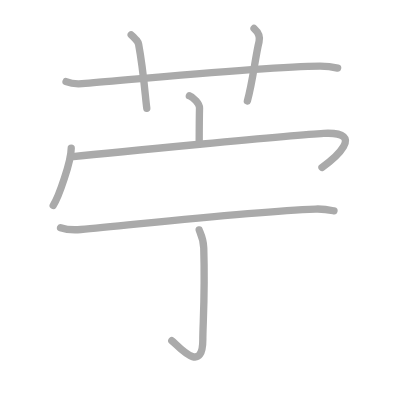
t = 0.00 s
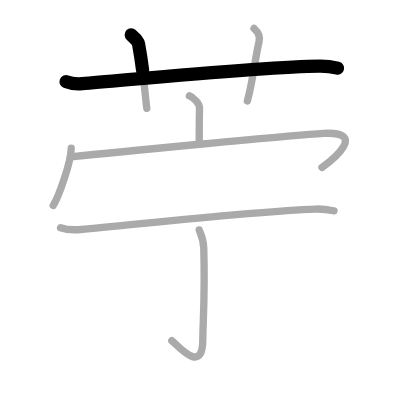
t = 1.50 s
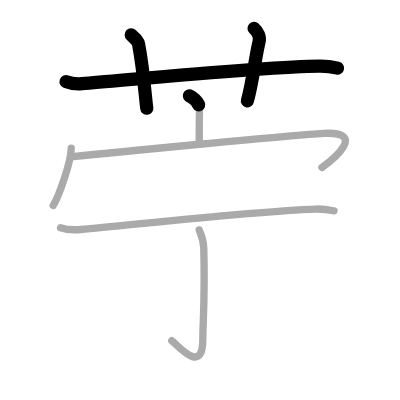
t = 3.25 s
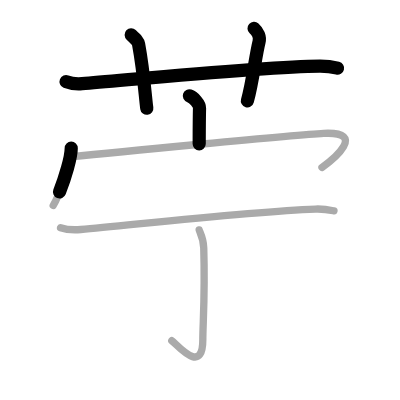
t = 4.75 s
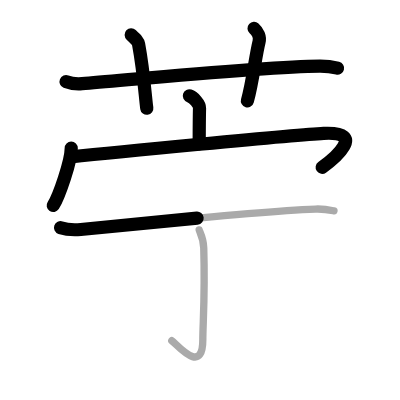
t = 6.50 s
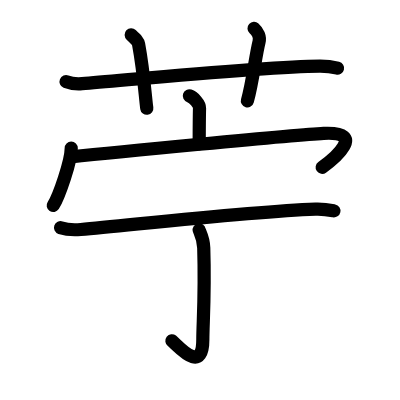
t = 8.00 s

The animated SVG that drew these frames (rendered in a browser with its animation timeline set to each time). Animation: 8 SMIL elements (animate=8); one cycle of 8.00 s.

<?xml version="1.0" standalone="no"?>
<!DOCTYPE svg PUBLIC "-//W3C//DTD SVG 1.1//EN"   "http://www.w3.org/Graphics/SVG/1.1/DTD/svg11.dtd">
<svg width="400px" height="400px"  version="1.1" xmlns="http://www.w3.org/2000/svg">
  <defs>
    <marker id="Triangle" viewBox="0 0 10 10" refX="0" refY="5" markerUnits="strokeWidth" markerWidth="3" style="stroke-opacity:0%;fill:#aaaaaa;" markerHeight="2" orient="auto">
      <path d="M 0 0 L 10 5 L 0 10 z" />
    </marker>
    
    <marker id="Arrow" viewBox="0 0 10 10" refX="5" refY="5" markerUnits="strokeWidth" markerWidth="1.8" style="stroke-opacity:0%;fill:#770000;" markerHeight="2" orient="auto">
      <path d="M 0 4 L 6 4 L 4 1 L 10 5 L 4 9 L 6 6 L 0 6 z" />
        <circle cx="5" cy="5" r="5" />
      </marker>
    
    <marker id="TriangleRed" viewBox="0 0 10 10" refX="0" refY="5" markerUnits="strokeWidth" markerWidth="3" style="stroke-opacity:0%;fill:#CC0000;" markerHeight="2" orient="auto">
      <path d="M 0 0 L 10 5 L 0 10 z" />
    </marker>
    
    <marker id="ArrowRed" viewBox="0 0 10 10" refX="5" refY="5" markerUnits="strokeWidth" markerWidth="1.8" style="stroke-opacity:0%;fill:#CC0000;" markerHeight="2" orient="auto">
      <path d="M 0 4 L 6 4 L 4 1 L 10 5 L 4 9 L 6 6 L 0 6 z" />
        <circle cx="5" cy="5" r="5" />
      </marker>
    
  </defs>
  
  <path style="fill:#ffffff; fill-opacity:100%; fill-rule:evenodd; stroke-width:0;" d="M 0 0 L 400px 0 L 400px 400px L 0 400px L 0 0" />

  <g transform="scale(3.6697247706422 3.6697247706422)">
<path style="fill:none; fill-opacity:0%; fill-rule:evenodd; stroke:#aaaaaa; stroke-opacity:100%; stroke-width: 1.5pt; stroke-linejoin:round; stroke-linecap:round;" d="M18 22.24c1.38 0.56 2.99 0.67 4.38 0.56c12.72-1.01 50.12-4.71 64.78-4.78c2.31-0.01 3.69 0.26 4.84 0.54"></path>
<path style="fill:none; fill-opacity:0%; fill-rule:evenodd; stroke:#aaaaaa; stroke-opacity:100%; stroke-width: 1.5pt; stroke-linejoin:round; stroke-linecap:round;" d="M35.75 9.5c1.42 1.33 1.87 1.74 2.02 2.56C39.19 19.73 39.6 26.71 40 29.5"></path>
<path style="fill:none; fill-opacity:0%; fill-rule:evenodd; stroke:#aaaaaa; stroke-opacity:100%; stroke-width: 1.5pt; stroke-linejoin:round; stroke-linecap:round;" d="M69.23 7.75c1.02 0.91 1.7 2.29 1.36 3.63c-1.02 4.09-1.7 10.9-3.18 16.12"></path>
<path style="fill:none; fill-opacity:0%; fill-rule:evenodd; stroke:#aaaaaa; stroke-opacity:100%; stroke-width: 1.5pt; stroke-linejoin:round; stroke-linecap:round;" d="M51.6 26.12c1.15 0.38 2.8 2.22 2.77 3.3c-0.08 3.41-0.08 6.72-0.09 9.82"></path>
<path style="fill:none; fill-opacity:0%; fill-rule:evenodd; stroke:#aaaaaa; stroke-opacity:100%; stroke-width: 1.5pt; stroke-linejoin:round; stroke-linecap:round;" d="M19.41 40.38c0 3.54-3.38 13.26-4.91 15.62"></path>
<path style="fill:none; fill-opacity:0%; fill-rule:evenodd; stroke:#aaaaaa; stroke-opacity:100%; stroke-width: 1.5pt; stroke-linejoin:round; stroke-linecap:round;" d="M19.24 42.74c9.51-0.99 61.24-6.03 68.95-6.4c12.05-0.59 2.55 7.16-0.45 9.28"></path>
<path style="fill:none; fill-opacity:0%; fill-rule:evenodd; stroke:#aaaaaa; stroke-opacity:100%; stroke-width: 1.5pt; stroke-linejoin:round; stroke-linecap:round;" d="M16.5 62.04c1.44 0.5 4.08 0.62 5.52 0.5c14.73-1.31 46.23-4.92 63.95-5.57c2.4-0.09 3.84 0.24 5.04 0.49"></path>
<path style="fill:none; fill-opacity:0%; fill-rule:evenodd; stroke:#aaaaaa; stroke-opacity:100%; stroke-width: 1.5pt; stroke-linejoin:round; stroke-linecap:round;" d="M54.27 62.64c0.08 0.42 1.17 2.2 1.25 4.89c0.4 12.89-0.25 20.59-0.25 24.98c0 9.95-6.96 1.45-8.46 0.34"></path>

<path style="fill:none; fill-opacity:0%; fill-rule:evenodd; stroke:#000000; stroke-opacity:100%; stroke-width: 2.7pt; stroke-linejoin:round; stroke-linecap:round;" d="M18 22.24c1.38 0.56 2.99 0.67 4.38 0.56c12.72-1.01 50.12-4.71 64.78-4.78c2.31-0.01 3.69 0.26 4.84 0.54" pathLength="100" stroke-dashoffset="100" stroke-dasharray="100 105"><animate id="dashAnim1" attributeName="stroke-dashoffset" from="100" to="0" dur="1s" calcMode="linear" fill="freeze"/></path>
<path style="fill:none; fill-opacity:0%; fill-rule:evenodd; stroke:#000000; stroke-opacity:100%; stroke-width: 2.7pt; stroke-linejoin:round; stroke-linecap:round;" d="M35.75 9.5c1.42 1.33 1.87 1.74 2.02 2.56C39.19 19.73 39.6 26.71 40 29.5" pathLength="100" stroke-dashoffset="100" stroke-dasharray="100 105"><animate id="dashAnim2" attributeName="stroke-dashoffset" from="100" to="0" dur="1s" calcMode="linear" begin="dashAnim1.end" fill="freeze"/></path>
<path style="fill:none; fill-opacity:0%; fill-rule:evenodd; stroke:#000000; stroke-opacity:100%; stroke-width: 2.7pt; stroke-linejoin:round; stroke-linecap:round;" d="M69.23 7.75c1.02 0.91 1.7 2.29 1.36 3.63c-1.02 4.09-1.7 10.9-3.18 16.12" pathLength="100" stroke-dashoffset="100" stroke-dasharray="100 105"><animate id="dashAnim3" attributeName="stroke-dashoffset" from="100" to="0" dur="1s" calcMode="linear" begin="dashAnim2.end" fill="freeze"/></path>
<path style="fill:none; fill-opacity:0%; fill-rule:evenodd; stroke:#000000; stroke-opacity:100%; stroke-width: 2.7pt; stroke-linejoin:round; stroke-linecap:round;" d="M51.6 26.12c1.15 0.38 2.8 2.22 2.77 3.3c-0.08 3.41-0.08 6.72-0.09 9.82" pathLength="100" stroke-dashoffset="100" stroke-dasharray="100 105"><animate id="dashAnim4" attributeName="stroke-dashoffset" from="100" to="0" dur="1s" calcMode="linear" begin="dashAnim3.end" fill="freeze"/></path>
<path style="fill:none; fill-opacity:0%; fill-rule:evenodd; stroke:#000000; stroke-opacity:100%; stroke-width: 2.7pt; stroke-linejoin:round; stroke-linecap:round;" d="M19.41 40.38c0 3.54-3.38 13.26-4.91 15.62" pathLength="100" stroke-dashoffset="100" stroke-dasharray="100 105"><animate id="dashAnim5" attributeName="stroke-dashoffset" from="100" to="0" dur="1s" calcMode="linear" begin="dashAnim4.end" fill="freeze"/></path>
<path style="fill:none; fill-opacity:0%; fill-rule:evenodd; stroke:#000000; stroke-opacity:100%; stroke-width: 2.7pt; stroke-linejoin:round; stroke-linecap:round;" d="M19.24 42.74c9.51-0.99 61.24-6.03 68.95-6.4c12.05-0.59 2.55 7.16-0.45 9.28" pathLength="100" stroke-dashoffset="100" stroke-dasharray="100 105"><animate id="dashAnim6" attributeName="stroke-dashoffset" from="100" to="0" dur="1s" calcMode="linear" begin="dashAnim5.end" fill="freeze"/></path>
<path style="fill:none; fill-opacity:0%; fill-rule:evenodd; stroke:#000000; stroke-opacity:100%; stroke-width: 2.7pt; stroke-linejoin:round; stroke-linecap:round;" d="M16.5 62.04c1.44 0.5 4.08 0.62 5.52 0.5c14.73-1.31 46.23-4.92 63.95-5.57c2.4-0.09 3.84 0.24 5.04 0.49" pathLength="100" stroke-dashoffset="100" stroke-dasharray="100 105"><animate id="dashAnim7" attributeName="stroke-dashoffset" from="100" to="0" dur="1s" calcMode="linear" begin="dashAnim6.end" fill="freeze"/></path>
<path style="fill:none; fill-opacity:0%; fill-rule:evenodd; stroke:#000000; stroke-opacity:100%; stroke-width: 2.7pt; stroke-linejoin:round; stroke-linecap:round;" d="M54.27 62.64c0.08 0.42 1.17 2.2 1.25 4.89c0.4 12.89-0.25 20.59-0.25 24.98c0 9.95-6.96 1.45-8.46 0.34" pathLength="100" stroke-dashoffset="100" stroke-dasharray="100 105"><animate id="dashAnim8" attributeName="stroke-dashoffset" from="100" to="0" dur="1s" calcMode="linear" begin="dashAnim7.end" fill="freeze"/></path>

</g>

</svg>  
          
